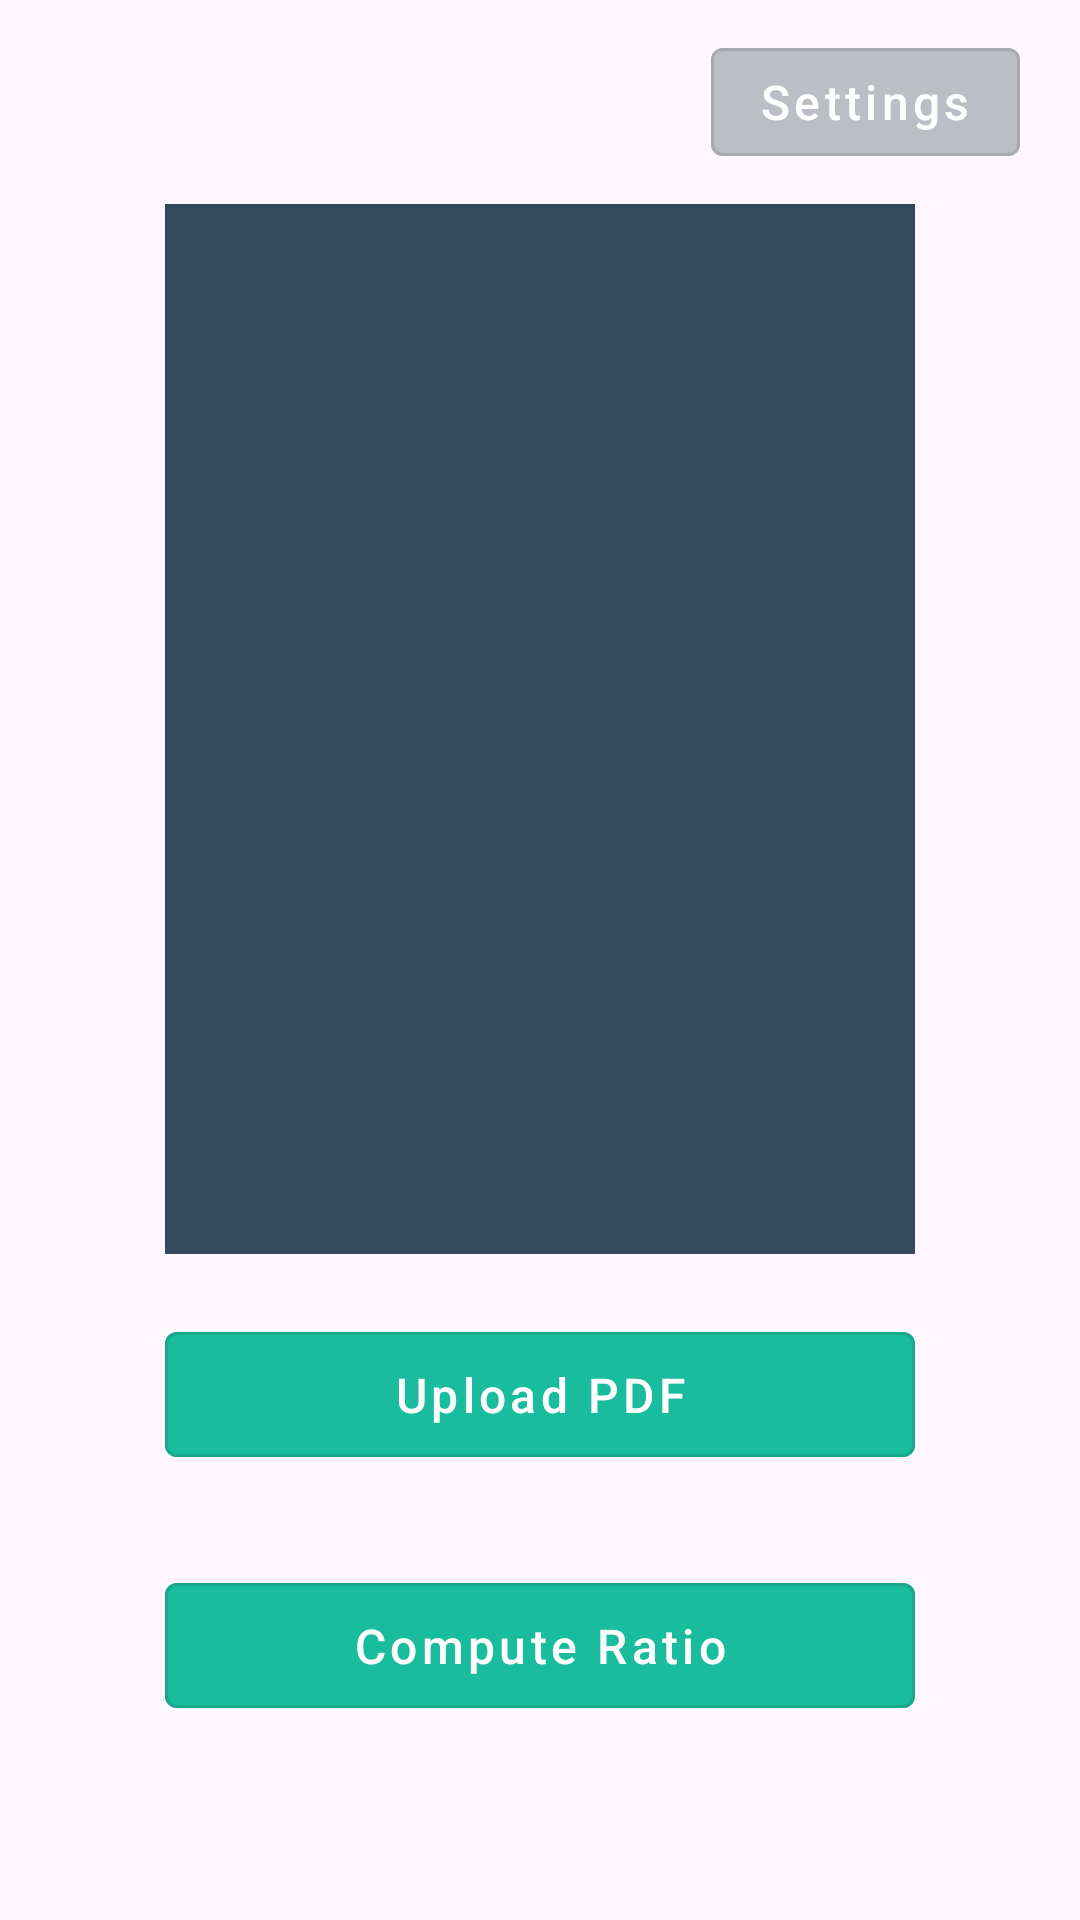

The Android layout XML behind this screen, and the referenced resources:
<!-- AndroidManifest.xml: application theme Theme.Finansca -->
<!-- res/layout/activity_upload.xml -->
<?xml version="1.0" encoding="utf-8"?>
<androidx.constraintlayout.widget.ConstraintLayout xmlns:android="http://schemas.android.com/apk/res/android"
    xmlns:app="http://schemas.android.com/apk/res-auto"
    xmlns:tools="http://schemas.android.com/tools"
    android:id="@+id/main"
    android:layout_width="match_parent"
    android:layout_height="match_parent"
    tools:context=".UploadActivity">

    <com.google.android.material.button.MaterialButton
        android:id="@+id/btn_Settings"
        style="@style/Widget.MaterialComponents.Button.OutlinedButton"
        android:layout_width="wrap_content"
        android:layout_height="wrap_content"
        android:text="@string/settings"
        android:layout_marginEnd="20dp"
        android:textSize="16sp"
        app:icon="@drawable/round_app_settings_alt_24"
        app:iconTint="@color/white"
        android:backgroundTint="@color/grey"
        android:textAllCaps="false"
        android:textColor="@color/white"
        android:layout_marginTop="10dp"
        app:layout_constraintTop_toTopOf="parent"
        app:layout_constraintEnd_toEndOf="parent" />

    <ImageView
        android:id="@+id/img_scanResult"
        android:layout_width="250dp"
        android:layout_height="350dp"
        android:scaleType="centerCrop"
        android:background="@color/dark"
        app:layout_constraintTop_toBottomOf="@id/btn_Settings"
        app:layout_constraintStart_toStartOf="parent"
        app:layout_constraintEnd_toEndOf="parent"
        android:layout_marginTop="10dp" />

    <com.google.android.material.button.MaterialButton
        android:id="@+id/btn_upload"
        style="@style/Widget.MaterialComponents.Button.OutlinedButton"
        android:layout_width="250dp"
        android:layout_height="wrap_content"
        android:text="@string/upload_pdf"
        android:layout_marginStart="10dp"
        android:layout_marginEnd="10dp"
        android:textSize="16sp"
        android:backgroundTint="@color/green"
        android:textAllCaps="false"
        android:textColor="@color/white"
        android:layout_marginTop="20dp"
        android:padding="10dp"
        app:layout_constraintTop_toBottomOf="@id/img_scanResult"
        app:layout_constraintStart_toStartOf="parent"
        app:layout_constraintEnd_toEndOf="parent" />

    <ScrollView
        android:visibility="gone"
        android:layout_width="match_parent"
        android:layout_height="wrap_content"
        android:fillViewport="true"
        android:layout_marginTop="-400dp"
        app:layout_constraintTop_toBottomOf="@id/img_scanResult"
        app:layout_constraintStart_toStartOf="parent"
        app:layout_constraintEnd_toEndOf="parent"
        android:padding="10dp">

        <TextView
            android:id="@+id/txt_extracted_text"
            android:layout_width="match_parent"
            android:layout_height="wrap_content"
            android:text="Extracted text will appear here..."
            android:textSize="16sp"
            android:textColor="@color/black"
            android:padding="10dp"
            android:background="@android:color/white"
            android:scrollbars="vertical" />
    </ScrollView>

    <com.google.android.material.button.MaterialButton
        android:id="@+id/btn_Compute"
        style="@style/Widget.MaterialComponents.Button.OutlinedButton"
        android:layout_width="250dp"
        android:layout_height="wrap_content"
        android:text="@string/compute_ratio"
        android:layout_marginStart="10dp"
        android:layout_marginEnd="10dp"
        android:textSize="16sp"
        android:backgroundTint="@color/green"
        android:textAllCaps="false"
        android:textColor="@color/white"
        android:layout_marginTop="30dp"
        android:padding="10dp"
        app:layout_constraintTop_toBottomOf="@id/btn_upload"
        app:layout_constraintStart_toStartOf="parent"
        app:layout_constraintEnd_toEndOf="parent" />

</androidx.constraintlayout.widget.ConstraintLayout>
<!-- resources referenced by this layout -->
<resources>
  <color name="black">#FF000000</color>
  <color name="dark">#34485E</color>
  <color name="green">#19BC9C</color>
  <color name="grey">#BBBEC5</color>
  <color name="white">#FFFFFFFF</color>
  <string name="compute_ratio">Compute Ratio</string>
  <string name="settings">Settings</string>
  <string name="upload_pdf">Upload PDF</string>
  <style name="Theme.Finansca" parent="Base.Theme.Finansca" />
  <style name="Base.Theme.Finansca" parent="Theme.Material3.DayNight.NoActionBar">
          
          
      </style>
</resources>
